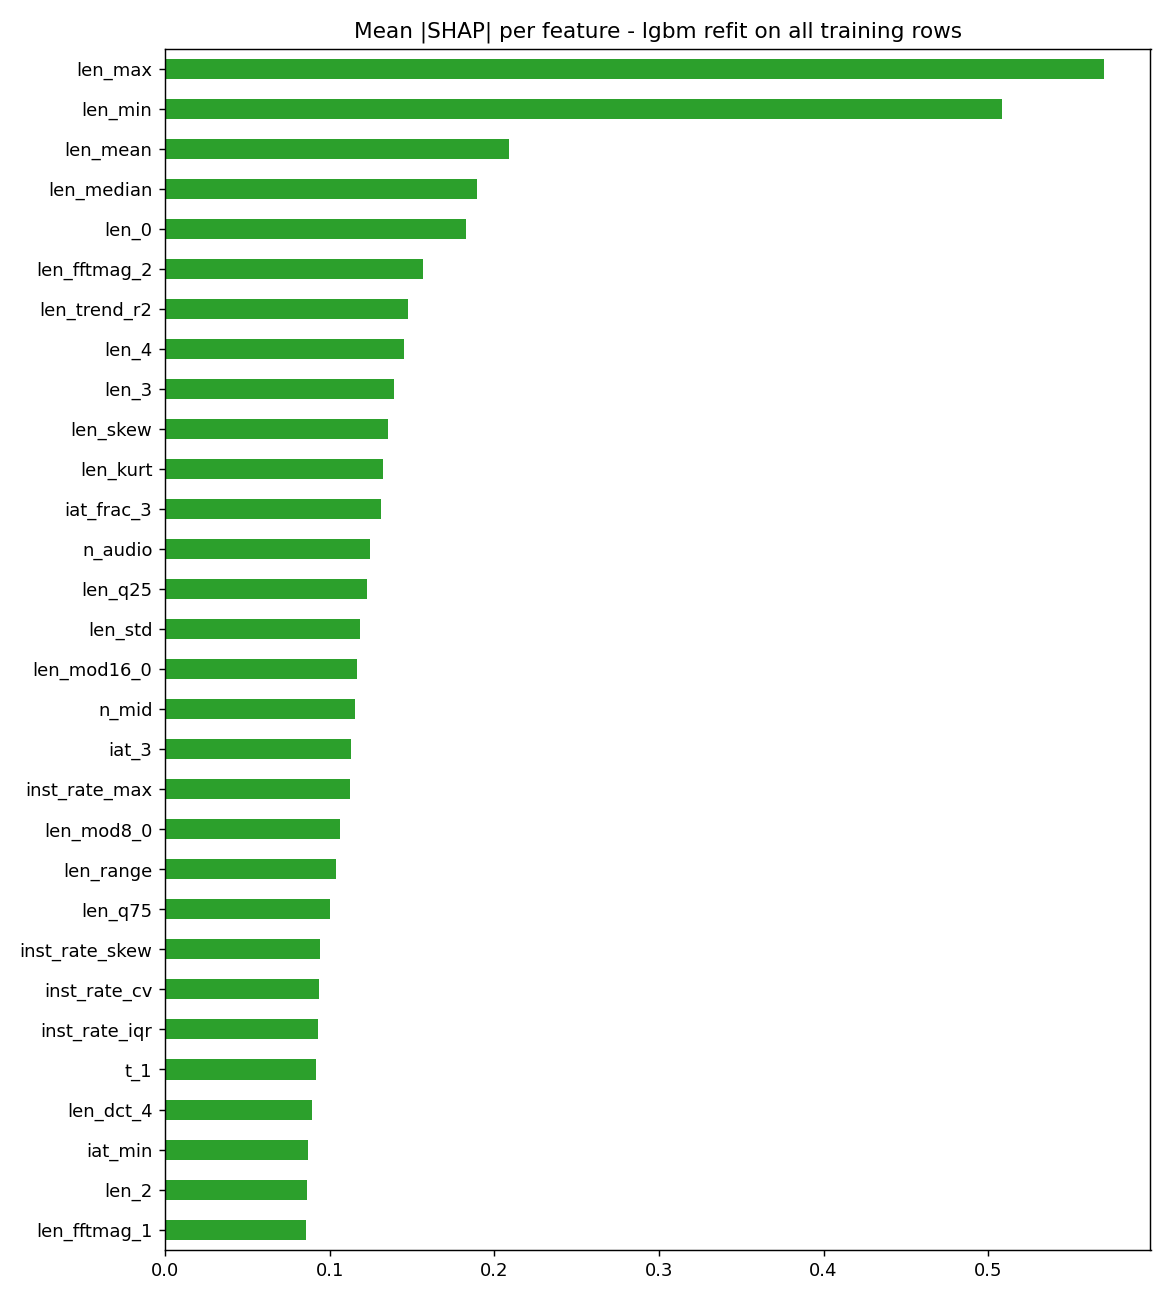

The file beside this chart, header and first rows:
, mean_abs_shap
len_max, 0.5701
len_min, 0.5083
len_mean, 0.2087
len_median, 0.1897
len_0, 0.1828
len_fftmag_2, 0.1565
len_trend_r2, 0.1475
len_4, 0.1449
len_3, 0.1393
len_skew, 0.1356
len_kurt, 0.1324
iat_frac_3, 0.131
n_audio, 0.1245
len_q25, 0.1224
len_std, 0.1187
len_mod16_0, 0.1167
n_mid, 0.1154
iat_3, 0.1129
inst_rate_max, 0.1125
len_mod8_0, 0.1062
len_range, 0.1039
len_q75, 0.1003
inst_rate_skew, 0.09395
inst_rate_cv, 0.09322
inst_rate_iqr, 0.09297
t_1, 0.09145
len_dct_4, 0.08914
iat_min, 0.08674
len_2, 0.08594
len_fftmag_1, 0.08571
len_mod16_2, 0.08499
log_inst_rate_iqr, 0.08433
len_cv, 0.08361
log_inst_rate_kurt, 0.0833
inst_rate_q75, 0.08287
inst_rate_kurt, 0.07967
bytes_time_r2, 0.07817
iat_4, 0.0778
len_over_max_4, 0.07613
inst_rate_q25, 0.07593
logiat_dct_3, 0.07358
len_iqr, 0.07273
len_mod4_0, 0.07052
len_over_max_1, 0.07038
len_mod4_1, 0.07011
len_over_max_0, 0.06858
iat_median, 0.06857
len_mod16_3, 0.06851
iat_2, 0.06808
group_max_bytes_1000us, 0.06779
len_mod16_4, 0.06678
len_diff_01, 0.06643
n_len47, 0.06504
len_ratio_04, 0.06498
log_inst_rate_q25, 0.06382
len_mod4_3, 0.06368
t_2, 0.06313
len_mod8_3, 0.06223
len_n_decrease, 0.06211
log_inst_rate_median, 0.06152
... 181 more rows
